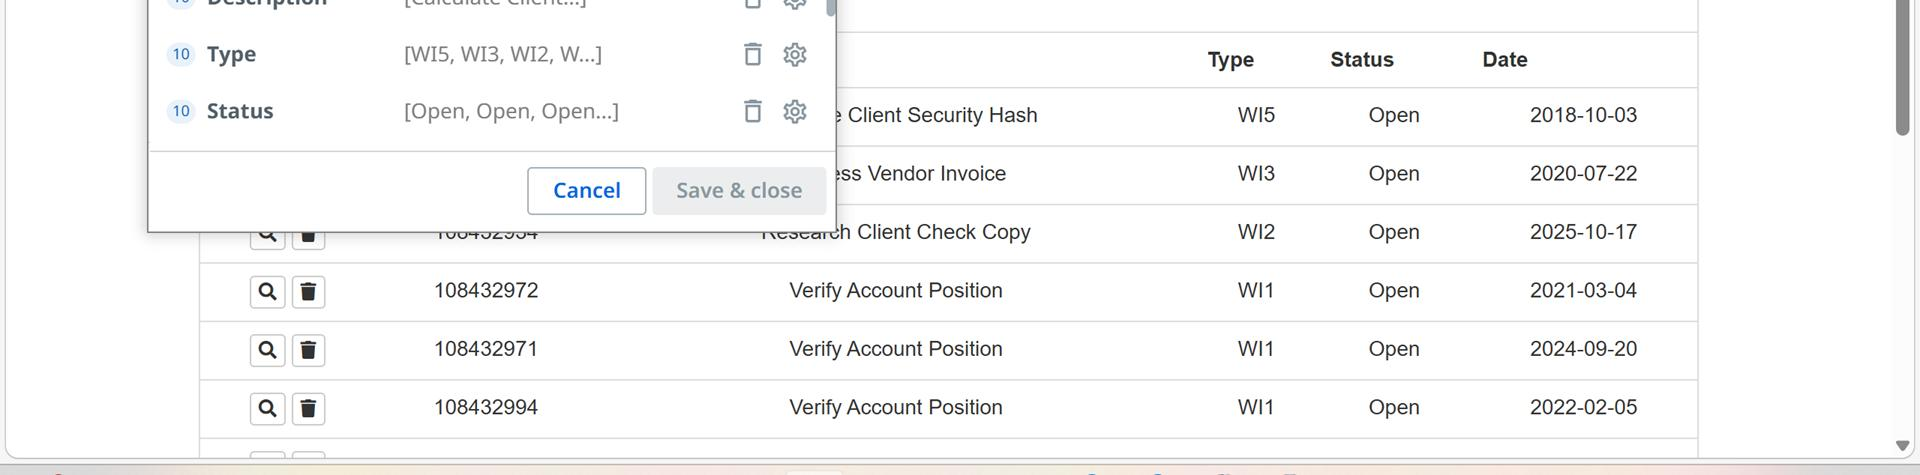
Task: This UiPath automation project (Modern Design Experience) performs end-to-end web automation on the ACME system. The bot logs into the ACME portal, extracts work item data, processes invoice numbers from an Excel file, retrieves invoice details, and stores all extracted information into structured Excel reports.
Workflow: Extract_WorkItems

Step 1: get-text from the table in window 'ACME System 1 - Work Items' (msedge.exe)
